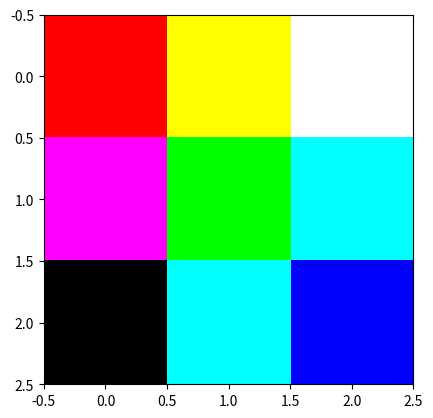

Write Python code to recreate this figure.
#!/usr/bin/env python
# coding: utf-8

# In[1]:


# Example 1

# import numpy
import numpy as np

# create an array using numpy module random, random function, specifying size - 2 rows with 4 columns
np.random.random((2,4))


# Example 2

# import numpy
import numpy as np

# create an array using numpy module zeros, specifying shape of array - 7 rows, 5 columns
np.zeros((7,5))


# Example 3

# import numpy and pyplot
import numpy as np
from matplotlib import pyplot as plt

# create scatter plot, generate values within start and stop numbers for x and y 
plt.scatter(np.arange(0, 7),
            np.arange(-3,4))

# display the scatter plot
plt.show()


# Example 4

# import numpy and pyplot
import numpy as np
from matplotlib import pyplot as plt

# create an array 
rgb = np.array([[[255, 0, 0],[255, 0, 0],[255, 0, 0]],
                [[0, 255, 0],[0, 255, 0],[0, 255, 0]],
                [[0, 0, 255],[0, 0, 255],[0, 0, 255]]])

# display data as image
plt.imshow(rgb)

# display the plot
plt.show()


#Example 5

# import numpy and pyplot
import numpy as np
from matplotlib import pyplot as plt

# create an array 
rgb = np.array([[[255, 0, 0],[255, 255, 0],[255, 255, 255]],
                [[255, 0, 255],[0, 255, 0],[0, 255, 255]],
                [[0, 0, 0],[0, 255, 255],[0, 0, 255]]])

# display data as image
plt.imshow(rgb)

# display the plot
plt.show()


# In[ ]:




